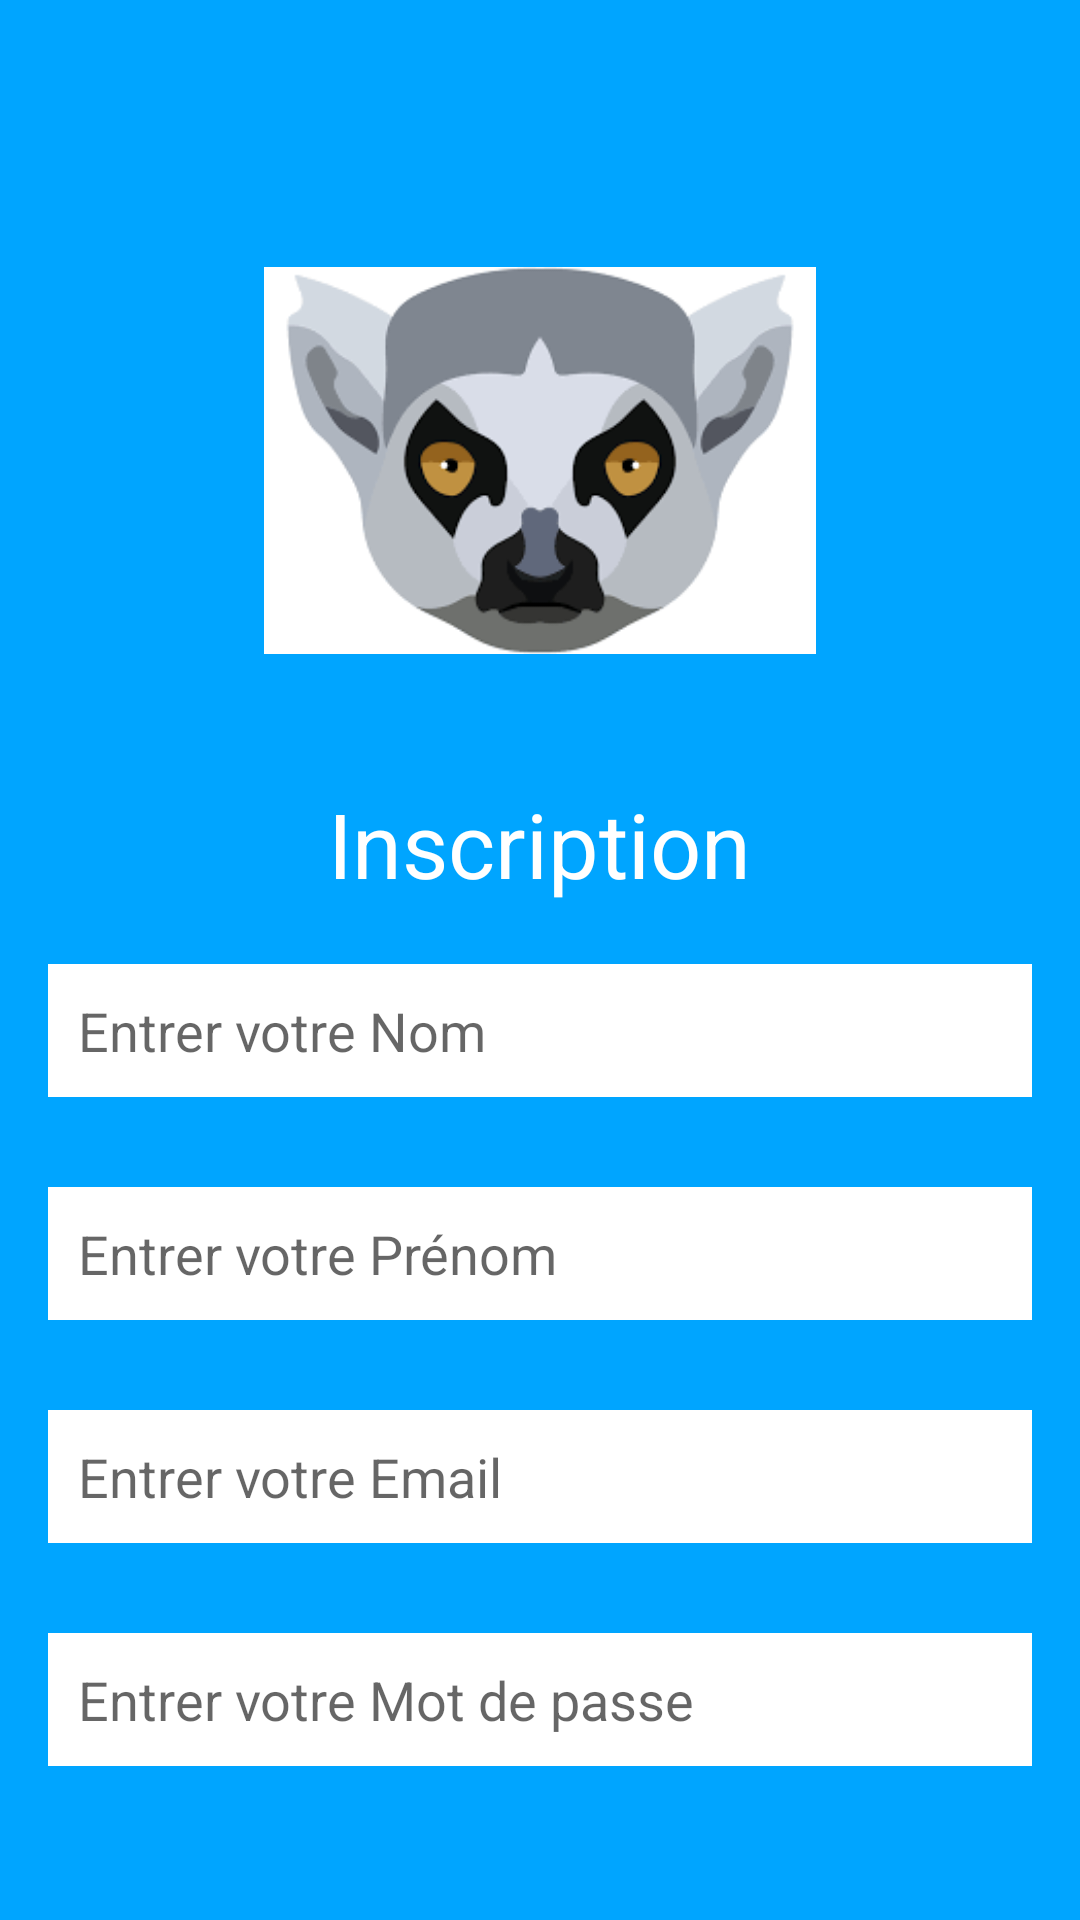

This screen was rendered from an Android layout file. Write that file and the resources it references.
<!-- AndroidManifest.xml: application theme Theme.Tourisme -->
<!-- res/layout/inscription_backup.xml -->
<?xml version="1.0" encoding="utf-8"?>
<LinearLayout
    xmlns:android="http://schemas.android.com/apk/res/android"
    xmlns:app="http://schemas.android.com/apk/res-auto"
    android:background="@color/purple_500"
    xmlns:tools="http://schemas.android.com/tools"
    android:layout_width="match_parent"
    android:layout_height="match_parent"
    android:padding="16dp"
    android:orientation="vertical"
    tools:context=".Inscription">


    <ImageView
        android:id="@+id/logo"
        android:layout_width="184dp"
        android:layout_height="175dp"
        android:layout_gravity="center"
        android:layout_marginTop="50dp"
        android:layout_marginBottom="20dp"
        android:src="@drawable/logo" />

    <TextView
        android:layout_width="wrap_content"
        android:layout_height="wrap_content"
        android:layout_gravity="center"
        android:text="Inscription"
        android:textColor="@color/white"
        android:textSize="30sp"
        android:layout_marginBottom="20dp"
        />

    <EditText
        android:id="@+id/new_lastname"
        android:layout_width="match_parent"
        android:layout_height="wrap_content"
        android:background="@color/white"
        android:padding="10dp"
        android:inputType="text"
        android:layout_marginBottom="30sp"
        android:hint="Entrer votre Nom"
        />
    <EditText
        android:id="@+id/new_firstname"
        android:layout_width="match_parent"
        android:layout_height="wrap_content"
        android:background="@color/white"
        android:padding="10dp"
        android:inputType="text"
        android:layout_marginBottom="30sp"
        android:hint="Entrer votre Prénom"
        />
    <EditText
        android:id="@+id/new_username"
        android:layout_width="match_parent"
        android:layout_height="wrap_content"
        android:background="@color/white"
        android:padding="10dp"
        android:inputType="textEmailAddress"
        android:layout_marginBottom="30sp"
        android:hint="Entrer votre Email"
        />
    <EditText
        android:id="@+id/new_password"
        android:layout_width="match_parent"
        android:layout_height="wrap_content"
        android:background="@color/white"
        android:padding="10dp"
        android:layout_marginBottom="20sp"
        android:inputType="textPassword"
        android:hint="Entrer votre Mot de passe"
        />

    <LinearLayout
        android:layout_width="match_parent"
        android:layout_height="wrap_content"
        android:layout_marginTop="30dp"
        android:orientation="horizontal">

        <Button
            android:id="@+id/sinscrire"
            android:layout_width="200dp"
            android:layout_height="40dp"
            android:backgroundTint="@color/white"
            android:textColor="@color/purple_500"
            android:text="S'incrire" />

        <TextView
            android:id="@+id/page_singin"
            android:layout_width="match_parent"
            android:layout_height="wrap_content"
            android:layout_gravity="bottom"
            android:gravity="right"
            android:textSize="16sp"
            android:text="Connexion"
            android:textColor="@color/white" />
    </LinearLayout>

</LinearLayout>
<!-- resources referenced by this layout -->
<resources>
  <color name="purple_500">#00a5ff</color>
  <color name="white">#FFFFFFFF</color>
  <!-- drawable logo: png bitmap (drawable, 6185 bytes) -->
  <style name="Theme.Tourisme" parent="Theme.MaterialComponents.DayNight.DarkActionBar">
          
          <item name="colorPrimary">@color/purple_500</item>
          <item name="colorPrimaryVariant">@color/purple_700</item>
          <item name="colorOnPrimary">@color/white</item>
          
          <item name="colorSecondary">@color/teal_200</item>
          <item name="colorSecondaryVariant">@color/teal_700</item>
          <item name="colorOnSecondary">@color/black</item>
          
          <item name="android:statusBarColor">?attr/colorPrimaryVariant</item>
          
      </style>
  <color name="purple_700">#4760EC</color>
  <color name="teal_200">#FF03DAC5</color>
  <color name="teal_700">#FF018786</color>
  <color name="black">#FF000000</color>
</resources>
